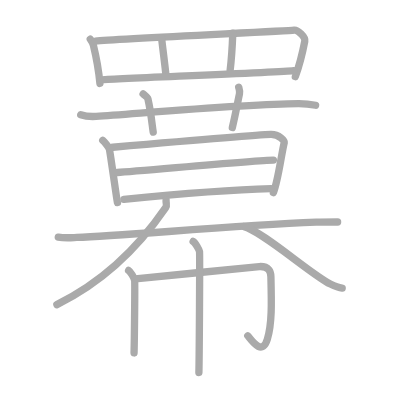
t = 0.00 s
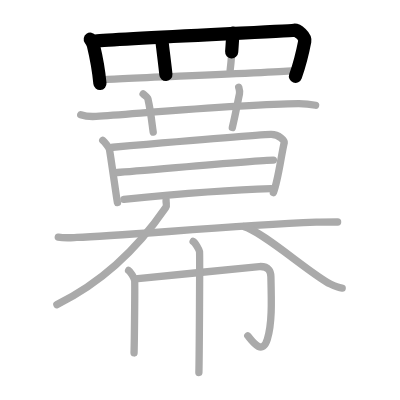
t = 3.50 s
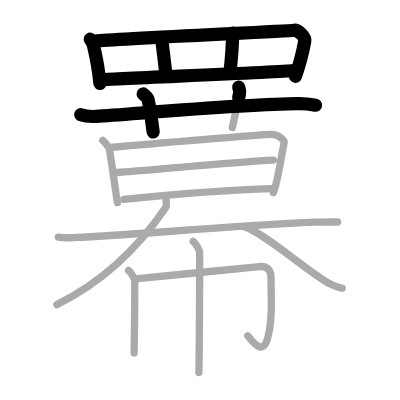
t = 7.25 s
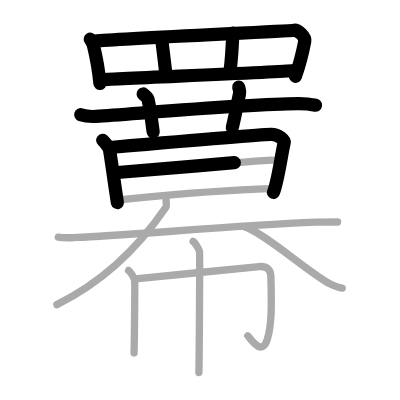
t = 10.75 s
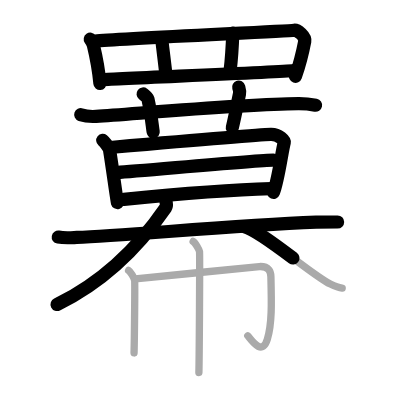
t = 14.50 s
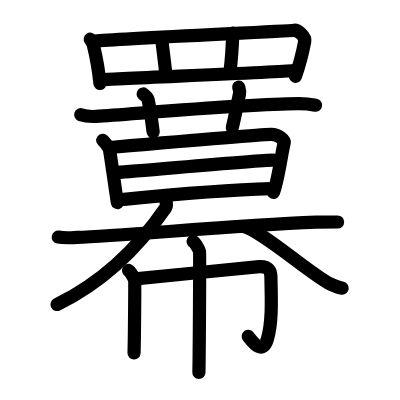
t = 18.00 s

The animated SVG that drew these frames (rendered in a browser with its animation timeline set to each time). Animation: 18 SMIL elements (animate=18); one cycle of 18.00 s.

<?xml version="1.0" standalone="no"?>
<!DOCTYPE svg PUBLIC "-//W3C//DTD SVG 1.1//EN"   "http://www.w3.org/Graphics/SVG/1.1/DTD/svg11.dtd">
<svg width="400px" height="400px"  version="1.1" xmlns="http://www.w3.org/2000/svg">
  <defs>
    <marker id="Triangle" viewBox="0 0 10 10" refX="0" refY="5" markerUnits="strokeWidth" markerWidth="3" style="stroke-opacity:0%;fill:#aaaaaa;" markerHeight="2" orient="auto">
      <path d="M 0 0 L 10 5 L 0 10 z" />
    </marker>
    
    <marker id="Arrow" viewBox="0 0 10 10" refX="5" refY="5" markerUnits="strokeWidth" markerWidth="1.8" style="stroke-opacity:0%;fill:#770000;" markerHeight="2" orient="auto">
      <path d="M 0 4 L 6 4 L 4 1 L 10 5 L 4 9 L 6 6 L 0 6 z" />
        <circle cx="5" cy="5" r="5" />
      </marker>
    
    <marker id="TriangleRed" viewBox="0 0 10 10" refX="0" refY="5" markerUnits="strokeWidth" markerWidth="3" style="stroke-opacity:0%;fill:#CC0000;" markerHeight="2" orient="auto">
      <path d="M 0 0 L 10 5 L 0 10 z" />
    </marker>
    
    <marker id="ArrowRed" viewBox="0 0 10 10" refX="5" refY="5" markerUnits="strokeWidth" markerWidth="1.8" style="stroke-opacity:0%;fill:#CC0000;" markerHeight="2" orient="auto">
      <path d="M 0 4 L 6 4 L 4 1 L 10 5 L 4 9 L 6 6 L 0 6 z" />
        <circle cx="5" cy="5" r="5" />
      </marker>
    
  </defs>
  
  <path style="fill:#ffffff; fill-opacity:100%; fill-rule:evenodd; stroke-width:0;" d="M 0 0 L 400px 0 L 400px 400px L 0 400px L 0 0" />

  <g transform="scale(3.6697247706422 3.6697247706422)">
<path style="fill:none; fill-opacity:0%; fill-rule:evenodd; stroke:#aaaaaa; stroke-opacity:100%; stroke-width: 1.5pt; stroke-linejoin:round; stroke-linecap:round;" d="M24.6 10.69c0.14 0.2 0.78 1.36 0.84 1.6c0.47 1.94 1.47 6.97 1.79 10.45"></path>
<path style="fill:none; fill-opacity:0%; fill-rule:evenodd; stroke:#aaaaaa; stroke-opacity:100%; stroke-width: 1.5pt; stroke-linejoin:round; stroke-linecap:round;" d="M26.04 11.2c5.38-0.66 51.68-2.67 54.14-2.97c0.9-0.11 3.11 1.75 2.87 3c-0.5 2.6-1.24 5.93-2.57 9.65"></path>
<path style="fill:none; fill-opacity:0%; fill-rule:evenodd; stroke:#aaaaaa; stroke-opacity:100%; stroke-width: 1.5pt; stroke-linejoin:round; stroke-linecap:round;" d="M44.04 10.36c0.13 1.48 1.03 8.28 1.16 9.94"></path>
<path style="fill:none; fill-opacity:0%; fill-rule:evenodd; stroke:#aaaaaa; stroke-opacity:100%; stroke-width: 1.5pt; stroke-linejoin:round; stroke-linecap:round;" d="M63.44 9.04c-0.09 2.4-0.55 8.68-0.73 10.16"></path>
<path style="fill:none; fill-opacity:0%; fill-rule:evenodd; stroke:#aaaaaa; stroke-opacity:100%; stroke-width: 1.5pt; stroke-linejoin:round; stroke-linecap:round;" d="M27.58 21.74c2.89-0.33 48.49-2 52.46-2.51"></path>
<path style="fill:none; fill-opacity:0%; fill-rule:evenodd; stroke:#aaaaaa; stroke-opacity:100%; stroke-width: 1.5pt; stroke-linejoin:round; stroke-linecap:round;" d="M22 31.26c1.33 0.46 2.88 0.54 4.21 0.46c12.24-0.83 41.02-3.42 55.13-3.48c2.22-0.01 3.55 0.22 4.66 0.44"></path>
<path style="fill:none; fill-opacity:0%; fill-rule:evenodd; stroke:#aaaaaa; stroke-opacity:100%; stroke-width: 1.5pt; stroke-linejoin:round; stroke-linecap:round;" d="M39 25.6c0.92 0.71 1.21 0.92 1.31 1.36c0.92 4.08 1.18 7.55 1.44 9.03"></path>
<path style="fill:none; fill-opacity:0%; fill-rule:evenodd; stroke:#aaaaaa; stroke-opacity:100%; stroke-width: 1.5pt; stroke-linejoin:round; stroke-linecap:round;" d="M65.04 23.75c0.18 0.61 0.38 1.05 0.22 1.81c-0.76 3.62-1.08 5.56-1.95 9.19"></path>
<path style="fill:none; fill-opacity:0%; fill-rule:evenodd; stroke:#aaaaaa; stroke-opacity:100%; stroke-width: 1.5pt; stroke-linejoin:round; stroke-linecap:round;" d="M28 38.25c0.46 0.37 1.76 2.02 1.84 2.51c0.62 3.72 2.01 13.95 2.16 14.44"></path>
<path style="fill:none; fill-opacity:0%; fill-rule:evenodd; stroke:#aaaaaa; stroke-opacity:100%; stroke-width: 1.5pt; stroke-linejoin:round; stroke-linecap:round;" d="M30.75 40.13c8.3-0.72 40.22-3.42 43.04-3.5c2.35-0.06 3.77 1.77 3.68 2.16c-0.76 3.07-1.69 10.55-2.97 13.7"></path>
<path style="fill:none; fill-opacity:0%; fill-rule:evenodd; stroke:#aaaaaa; stroke-opacity:100%; stroke-width: 1.5pt; stroke-linejoin:round; stroke-linecap:round;" d="M31.98 47c6.29-0.38 37.97-3.37 42.52-3.37"></path>
<path style="fill:none; fill-opacity:0%; fill-rule:evenodd; stroke:#aaaaaa; stroke-opacity:100%; stroke-width: 1.5pt; stroke-linejoin:round; stroke-linecap:round;" d="M33.75 54.31c11.27-1.12 29.37-2.64 40.11-2.92"></path>
<path style="fill:none; fill-opacity:0%; fill-rule:evenodd; stroke:#aaaaaa; stroke-opacity:100%; stroke-width: 1.5pt; stroke-linejoin:round; stroke-linecap:round;" d="M15.88 64.61c1.82 0.32 3.85 0.13 5.04 0.09c12.71-0.45 41.58-3.14 65.22-4.15c1.5-0.06 4.19-0.06 5.86-0.06"></path>
<path style="fill:none; fill-opacity:0%; fill-rule:evenodd; stroke:#aaaaaa; stroke-opacity:100%; stroke-width: 1.5pt; stroke-linejoin:round; stroke-linecap:round;" d="M45.26 54.5c-0.09 0.94 0.36 1.39-0.12 2.09C38 67 28.75 76.5 15.5 83"></path>
<path style="fill:none; fill-opacity:0%; fill-rule:evenodd; stroke:#aaaaaa; stroke-opacity:100%; stroke-width: 1.5pt; stroke-linejoin:round; stroke-linecap:round;" d="M66.5 61.74c4.97 1.21 18.25 13.06 23.52 15.66c1.79 0.88 2.42 1.02 3.23 1.1"></path>
<path style="fill:none; fill-opacity:0%; fill-rule:evenodd; stroke:#aaaaaa; stroke-opacity:100%; stroke-width: 1.5pt; stroke-linejoin:round; stroke-linecap:round;" d="M35.04 73.7c0.5 0.28 1.55 2.12 1.65 2.68c0.1 0.57-0.06 16.27-0.16 19.8"></path>
<path style="fill:none; fill-opacity:0%; fill-rule:evenodd; stroke:#aaaaaa; stroke-opacity:100%; stroke-width: 1.5pt; stroke-linejoin:round; stroke-linecap:round;" d="M36.89 75.99c3.07-0.2 31.47-3.23 33.76-3.35c2.69-0.14 3.14 1.43 3.17 2.73c0.18 7.16 0.33 12.78-0.97 17.08c-1.37 4.52-4.04 0.63-5.33-0.95"></path>
<path style="fill:none; fill-opacity:0%; fill-rule:evenodd; stroke:#aaaaaa; stroke-opacity:100%; stroke-width: 1.5pt; stroke-linejoin:round; stroke-linecap:round;" d="M52.63 65.79c0.52 0.29 1.64 2.18 1.74 2.76c0.11 0.58-0.07 29.31-0.17 32.95"></path>

<path style="fill:none; fill-opacity:0%; fill-rule:evenodd; stroke:#000000; stroke-opacity:100%; stroke-width: 2.7pt; stroke-linejoin:round; stroke-linecap:round;" d="M24.6 10.69c0.14 0.2 0.78 1.36 0.84 1.6c0.47 1.94 1.47 6.97 1.79 10.45" pathLength="100" stroke-dashoffset="100" stroke-dasharray="100 105"><animate id="dashAnim1" attributeName="stroke-dashoffset" from="100" to="0" dur="1s" calcMode="linear" fill="freeze"/></path>
<path style="fill:none; fill-opacity:0%; fill-rule:evenodd; stroke:#000000; stroke-opacity:100%; stroke-width: 2.7pt; stroke-linejoin:round; stroke-linecap:round;" d="M26.04 11.2c5.38-0.66 51.68-2.67 54.14-2.97c0.9-0.11 3.11 1.75 2.87 3c-0.5 2.6-1.24 5.93-2.57 9.65" pathLength="100" stroke-dashoffset="100" stroke-dasharray="100 105"><animate id="dashAnim2" attributeName="stroke-dashoffset" from="100" to="0" dur="1s" calcMode="linear" begin="dashAnim1.end" fill="freeze"/></path>
<path style="fill:none; fill-opacity:0%; fill-rule:evenodd; stroke:#000000; stroke-opacity:100%; stroke-width: 2.7pt; stroke-linejoin:round; stroke-linecap:round;" d="M44.04 10.36c0.13 1.48 1.03 8.28 1.16 9.94" pathLength="100" stroke-dashoffset="100" stroke-dasharray="100 105"><animate id="dashAnim3" attributeName="stroke-dashoffset" from="100" to="0" dur="1s" calcMode="linear" begin="dashAnim2.end" fill="freeze"/></path>
<path style="fill:none; fill-opacity:0%; fill-rule:evenodd; stroke:#000000; stroke-opacity:100%; stroke-width: 2.7pt; stroke-linejoin:round; stroke-linecap:round;" d="M63.44 9.04c-0.09 2.4-0.55 8.68-0.73 10.16" pathLength="100" stroke-dashoffset="100" stroke-dasharray="100 105"><animate id="dashAnim4" attributeName="stroke-dashoffset" from="100" to="0" dur="1s" calcMode="linear" begin="dashAnim3.end" fill="freeze"/></path>
<path style="fill:none; fill-opacity:0%; fill-rule:evenodd; stroke:#000000; stroke-opacity:100%; stroke-width: 2.7pt; stroke-linejoin:round; stroke-linecap:round;" d="M27.58 21.74c2.89-0.33 48.49-2 52.46-2.51" pathLength="100" stroke-dashoffset="100" stroke-dasharray="100 105"><animate id="dashAnim5" attributeName="stroke-dashoffset" from="100" to="0" dur="1s" calcMode="linear" begin="dashAnim4.end" fill="freeze"/></path>
<path style="fill:none; fill-opacity:0%; fill-rule:evenodd; stroke:#000000; stroke-opacity:100%; stroke-width: 2.7pt; stroke-linejoin:round; stroke-linecap:round;" d="M22 31.26c1.33 0.46 2.88 0.54 4.21 0.46c12.24-0.83 41.02-3.42 55.13-3.48c2.22-0.01 3.55 0.22 4.66 0.44" pathLength="100" stroke-dashoffset="100" stroke-dasharray="100 105"><animate id="dashAnim6" attributeName="stroke-dashoffset" from="100" to="0" dur="1s" calcMode="linear" begin="dashAnim5.end" fill="freeze"/></path>
<path style="fill:none; fill-opacity:0%; fill-rule:evenodd; stroke:#000000; stroke-opacity:100%; stroke-width: 2.7pt; stroke-linejoin:round; stroke-linecap:round;" d="M39 25.6c0.92 0.71 1.21 0.92 1.31 1.36c0.92 4.08 1.18 7.55 1.44 9.03" pathLength="100" stroke-dashoffset="100" stroke-dasharray="100 105"><animate id="dashAnim7" attributeName="stroke-dashoffset" from="100" to="0" dur="1s" calcMode="linear" begin="dashAnim6.end" fill="freeze"/></path>
<path style="fill:none; fill-opacity:0%; fill-rule:evenodd; stroke:#000000; stroke-opacity:100%; stroke-width: 2.7pt; stroke-linejoin:round; stroke-linecap:round;" d="M65.04 23.75c0.18 0.61 0.38 1.05 0.22 1.81c-0.76 3.62-1.08 5.56-1.95 9.19" pathLength="100" stroke-dashoffset="100" stroke-dasharray="100 105"><animate id="dashAnim8" attributeName="stroke-dashoffset" from="100" to="0" dur="1s" calcMode="linear" begin="dashAnim7.end" fill="freeze"/></path>
<path style="fill:none; fill-opacity:0%; fill-rule:evenodd; stroke:#000000; stroke-opacity:100%; stroke-width: 2.7pt; stroke-linejoin:round; stroke-linecap:round;" d="M28 38.25c0.46 0.37 1.76 2.02 1.84 2.51c0.62 3.72 2.01 13.95 2.16 14.44" pathLength="100" stroke-dashoffset="100" stroke-dasharray="100 105"><animate id="dashAnim9" attributeName="stroke-dashoffset" from="100" to="0" dur="1s" calcMode="linear" begin="dashAnim8.end" fill="freeze"/></path>
<path style="fill:none; fill-opacity:0%; fill-rule:evenodd; stroke:#000000; stroke-opacity:100%; stroke-width: 2.7pt; stroke-linejoin:round; stroke-linecap:round;" d="M30.75 40.13c8.3-0.72 40.22-3.42 43.04-3.5c2.35-0.06 3.77 1.77 3.68 2.16c-0.76 3.07-1.69 10.55-2.97 13.7" pathLength="100" stroke-dashoffset="100" stroke-dasharray="100 105"><animate id="dashAnim10" attributeName="stroke-dashoffset" from="100" to="0" dur="1s" calcMode="linear" begin="dashAnim9.end" fill="freeze"/></path>
<path style="fill:none; fill-opacity:0%; fill-rule:evenodd; stroke:#000000; stroke-opacity:100%; stroke-width: 2.7pt; stroke-linejoin:round; stroke-linecap:round;" d="M31.98 47c6.29-0.38 37.97-3.37 42.52-3.37" pathLength="100" stroke-dashoffset="100" stroke-dasharray="100 105"><animate id="dashAnim11" attributeName="stroke-dashoffset" from="100" to="0" dur="1s" calcMode="linear" begin="dashAnim10.end" fill="freeze"/></path>
<path style="fill:none; fill-opacity:0%; fill-rule:evenodd; stroke:#000000; stroke-opacity:100%; stroke-width: 2.7pt; stroke-linejoin:round; stroke-linecap:round;" d="M33.75 54.31c11.27-1.12 29.37-2.64 40.11-2.92" pathLength="100" stroke-dashoffset="100" stroke-dasharray="100 105"><animate id="dashAnim12" attributeName="stroke-dashoffset" from="100" to="0" dur="1s" calcMode="linear" begin="dashAnim11.end" fill="freeze"/></path>
<path style="fill:none; fill-opacity:0%; fill-rule:evenodd; stroke:#000000; stroke-opacity:100%; stroke-width: 2.7pt; stroke-linejoin:round; stroke-linecap:round;" d="M15.88 64.61c1.82 0.32 3.85 0.13 5.04 0.09c12.71-0.45 41.58-3.14 65.22-4.15c1.5-0.06 4.19-0.06 5.86-0.06" pathLength="100" stroke-dashoffset="100" stroke-dasharray="100 105"><animate id="dashAnim13" attributeName="stroke-dashoffset" from="100" to="0" dur="1s" calcMode="linear" begin="dashAnim12.end" fill="freeze"/></path>
<path style="fill:none; fill-opacity:0%; fill-rule:evenodd; stroke:#000000; stroke-opacity:100%; stroke-width: 2.7pt; stroke-linejoin:round; stroke-linecap:round;" d="M45.26 54.5c-0.09 0.94 0.36 1.39-0.12 2.09C38 67 28.75 76.5 15.5 83" pathLength="100" stroke-dashoffset="100" stroke-dasharray="100 105"><animate id="dashAnim14" attributeName="stroke-dashoffset" from="100" to="0" dur="1s" calcMode="linear" begin="dashAnim13.end" fill="freeze"/></path>
<path style="fill:none; fill-opacity:0%; fill-rule:evenodd; stroke:#000000; stroke-opacity:100%; stroke-width: 2.7pt; stroke-linejoin:round; stroke-linecap:round;" d="M66.5 61.74c4.97 1.21 18.25 13.06 23.52 15.66c1.79 0.88 2.42 1.02 3.23 1.1" pathLength="100" stroke-dashoffset="100" stroke-dasharray="100 105"><animate id="dashAnim15" attributeName="stroke-dashoffset" from="100" to="0" dur="1s" calcMode="linear" begin="dashAnim14.end" fill="freeze"/></path>
<path style="fill:none; fill-opacity:0%; fill-rule:evenodd; stroke:#000000; stroke-opacity:100%; stroke-width: 2.7pt; stroke-linejoin:round; stroke-linecap:round;" d="M35.04 73.7c0.5 0.28 1.55 2.12 1.65 2.68c0.1 0.57-0.06 16.27-0.16 19.8" pathLength="100" stroke-dashoffset="100" stroke-dasharray="100 105"><animate id="dashAnim16" attributeName="stroke-dashoffset" from="100" to="0" dur="1s" calcMode="linear" begin="dashAnim15.end" fill="freeze"/></path>
<path style="fill:none; fill-opacity:0%; fill-rule:evenodd; stroke:#000000; stroke-opacity:100%; stroke-width: 2.7pt; stroke-linejoin:round; stroke-linecap:round;" d="M36.89 75.99c3.07-0.2 31.47-3.23 33.76-3.35c2.69-0.14 3.14 1.43 3.17 2.73c0.18 7.16 0.33 12.78-0.97 17.08c-1.37 4.52-4.04 0.63-5.33-0.95" pathLength="100" stroke-dashoffset="100" stroke-dasharray="100 105"><animate id="dashAnim17" attributeName="stroke-dashoffset" from="100" to="0" dur="1s" calcMode="linear" begin="dashAnim16.end" fill="freeze"/></path>
<path style="fill:none; fill-opacity:0%; fill-rule:evenodd; stroke:#000000; stroke-opacity:100%; stroke-width: 2.7pt; stroke-linejoin:round; stroke-linecap:round;" d="M52.63 65.79c0.52 0.29 1.64 2.18 1.74 2.76c0.11 0.58-0.07 29.31-0.17 32.95" pathLength="100" stroke-dashoffset="100" stroke-dasharray="100 105"><animate id="dashAnim18" attributeName="stroke-dashoffset" from="100" to="0" dur="1s" calcMode="linear" begin="dashAnim17.end" fill="freeze"/></path>

</g>

</svg>  
          
